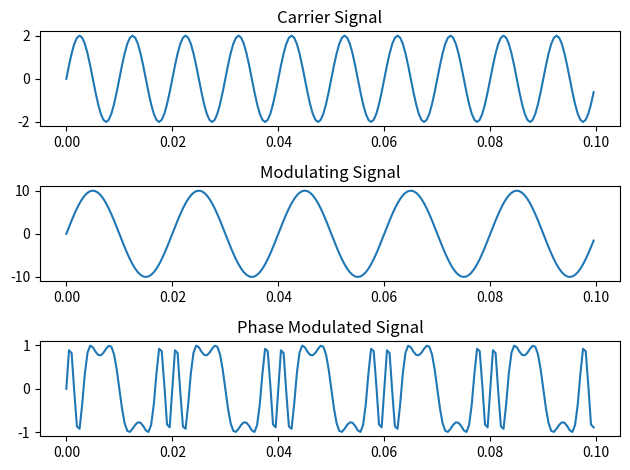

The matplotlib source for this figure:
import numpy as np
import matplotlib.pyplot as plt

# Generate carrier signal
ac=2
fc = 100 # Carrier frequency
fs = 200 # Sampling frequency
t = np.linspace(0, 0.1, fs, endpoint=False)
carrier = ac*np.sin(2 * np.pi * fc * t)

# Generate modulating signal
am = 10
fm = 50  # Modulating frequency
modulator = am*np.sin(2 * np.pi * fm * t)

# Phase modulation
k = .5  # Modulation index
phase_modulated = np.sin(2 * np.pi * fc * t + k * modulator)

# Plot signals
fig, axs = plt.subplots(3)

axs[0].plot(t, carrier)
axs[0].set_title("Carrier Signal")

axs[1].plot(t, modulator)
axs[1].set_title("Modulating Signal")

axs[2].plot(t, phase_modulated)
axs[2].set_title("Phase Modulated Signal")

plt.tight_layout()
plt.show()